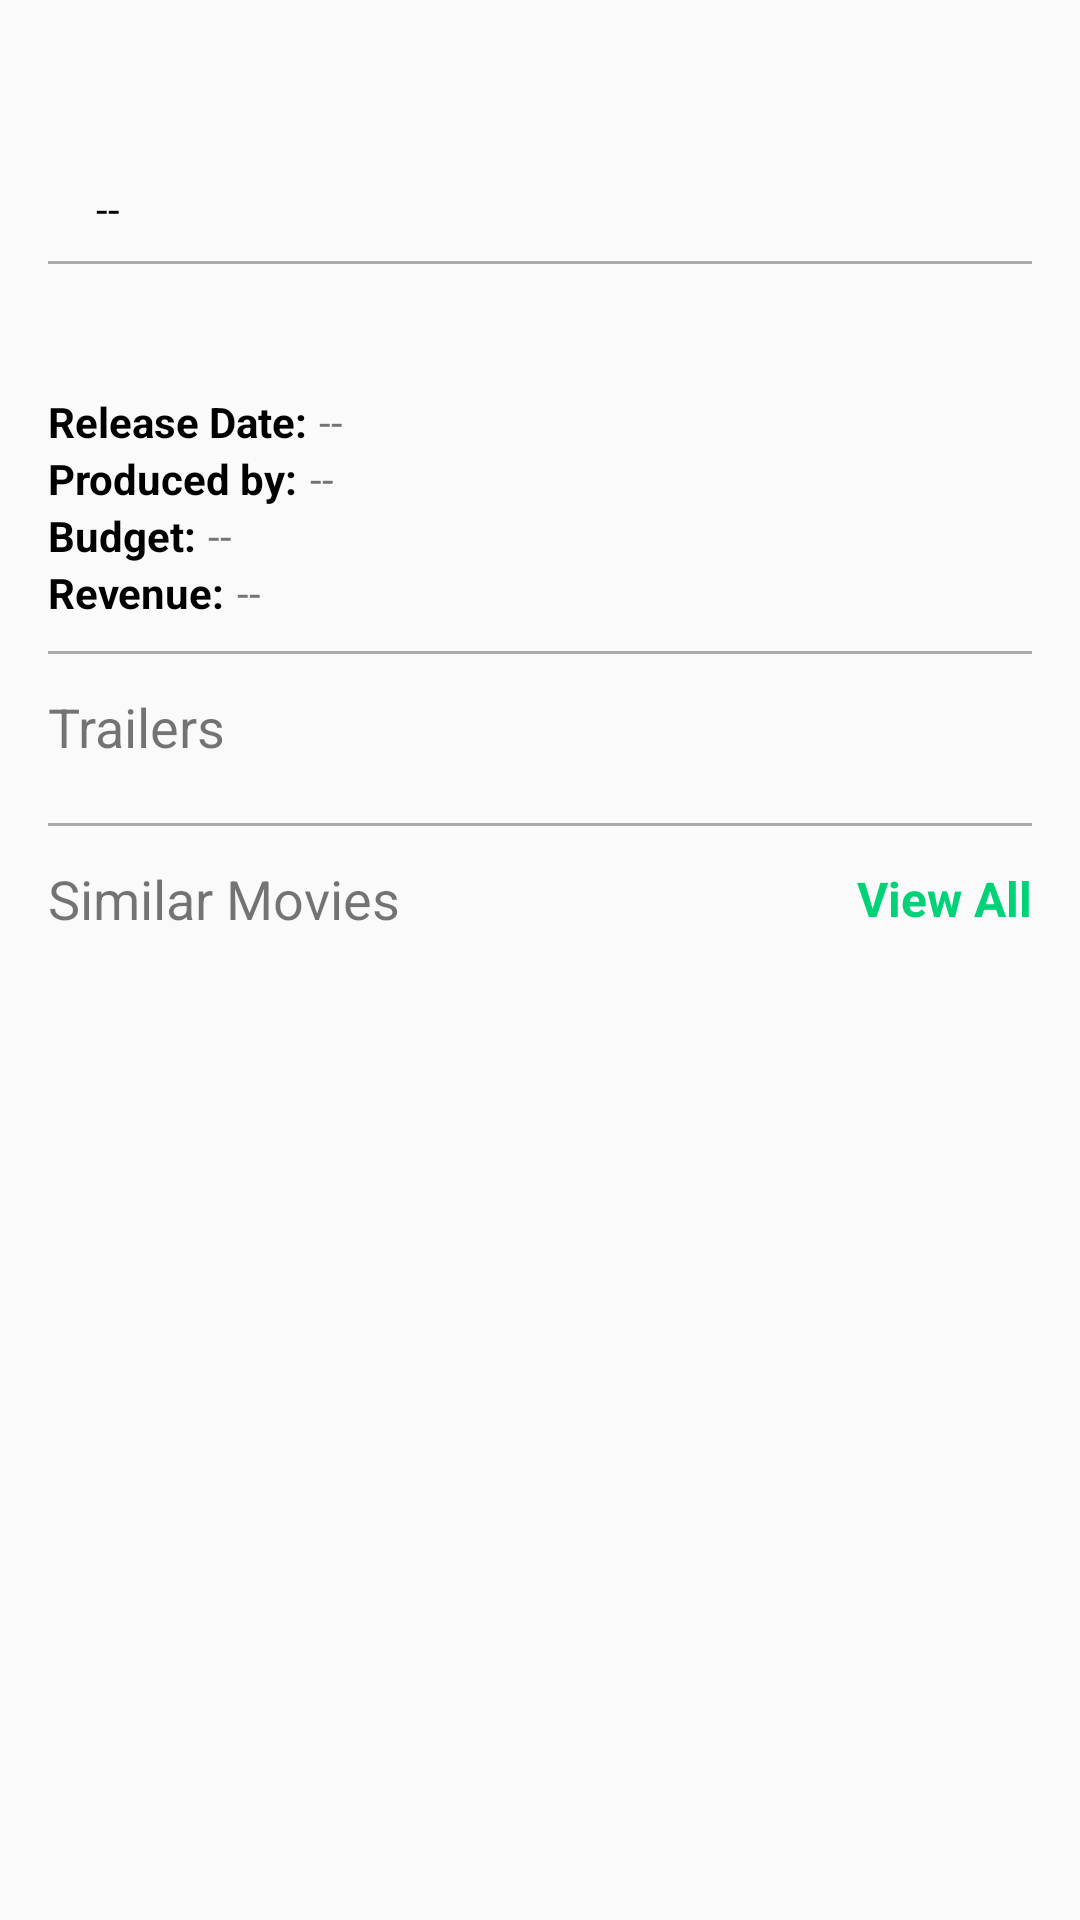

This screen was rendered from an Android layout file. Write that file and the resources it references.
<!-- AndroidManifest.xml: application theme AppTheme -->
<!-- res/layout/fragment_info.xml -->
<?xml version="1.0" encoding="utf-8"?>
<android.support.v4.widget.NestedScrollView xmlns:android="http://schemas.android.com/apk/res/android"
    xmlns:app="http://schemas.android.com/apk/res-auto"
    xmlns:tools="http://schemas.android.com/tools"
    android:orientation="vertical"
    android:layout_width="match_parent"
    android:layout_height="match_parent"
    app:layout_behavior="@string/appbar_scrolling_view_behavior"
    android:paddingStart="@dimen/activity_horizontal_margin"
    android:paddingLeft="@dimen/activity_horizontal_margin"
    android:paddingRight="@dimen/activity_horizontal_margin"
    android:paddingEnd="@dimen/activity_horizontal_margin"
    android:paddingBottom="@dimen/activity_horizontal_margin">

    <LinearLayout
        android:layout_width="match_parent"
        android:layout_height="wrap_content"
        android:orientation="vertical">

        <LinearLayout
            android:layout_width="wrap_content"
            android:layout_height="wrap_content"
            android:orientation="vertical"
            android:paddingTop="16dp">

            <ImageView
                android:layout_width="40dp"
                android:layout_height="40dp"
                android:src="@drawable/tmdbb" />

            <TextView
                android:id="@+id/tv_rating"
                android:layout_width="match_parent"
                android:layout_height="wrap_content"
                android:textColor="@android:color/black"
                tools:text="6.4"
                android:text="@string/dash"
                android:gravity="center"
                android:paddingTop="4dp"/>

        </LinearLayout>

        <View
            android:layout_width="match_parent"
            android:layout_height="1dp"
            android:background="@android:color/darker_gray"
            android:layout_marginTop="8dp"/>

        <TextView
            android:id="@+id/tv_overview"
            android:layout_width="match_parent"
            android:layout_height="wrap_content"
            android:layout_marginTop="8dp"
            android:textSize="14sp"
            android:textStyle="italic"
            android:textColor="@android:color/black"/>

        <LinearLayout
            android:layout_width="match_parent"
            android:layout_height="wrap_content"
            android:orientation="horizontal"
            android:layout_marginTop="16dp">

            <TextView
                android:layout_width="wrap_content"
                android:layout_height="wrap_content"
                android:text="@string/release_date"
                android:textStyle="bold"
                android:textColor="@android:color/black"/>

            <TextView
                android:id="@+id/tv_releaseDate"
                android:layout_width="match_parent"
                android:layout_height="wrap_content"
                android:text="@string/dash"
                android:paddingLeft="4dp"
                android:paddingStart="4dp"/>

        </LinearLayout>

        <LinearLayout
            android:layout_width="match_parent"
            android:layout_height="wrap_content"
            android:orientation="horizontal">

            <TextView
                android:layout_width="wrap_content"
                android:layout_height="wrap_content"
                android:text="@string/produced_by"
                android:textStyle="bold"
                android:textColor="@android:color/black"/>

            <TextView
                android:id="@+id/tv_producedBy"
                android:layout_width="match_parent"
                android:layout_height="wrap_content"
                android:text="@string/dash"
                android:paddingLeft="4dp"
                android:paddingStart="4dp"/>

        </LinearLayout>

        <LinearLayout
            android:layout_width="match_parent"
            android:layout_height="wrap_content"
            android:orientation="horizontal">

            <TextView
                android:layout_width="wrap_content"
                android:layout_height="wrap_content"
                android:text="@string/budget"
                android:textStyle="bold"
                android:textColor="@android:color/black"/>

            <TextView
                android:id="@+id/tv_budget"
                android:layout_width="match_parent"
                android:layout_height="wrap_content"
                android:text="@string/dash"
                android:paddingLeft="4dp"
                android:paddingStart="4dp"/>

        </LinearLayout>

        <LinearLayout
            android:layout_width="match_parent"
            android:layout_height="wrap_content"
            android:orientation="horizontal">

            <TextView
                android:layout_width="wrap_content"
                android:layout_height="wrap_content"
                android:text="@string/revenue"
                android:textStyle="bold"
                android:textColor="@android:color/black"/>

            <TextView
                android:id="@+id/tv_revenue"
                android:layout_width="match_parent"
                android:layout_height="wrap_content"
                android:text="@string/dash"
                android:paddingLeft="4dp"
                android:paddingStart="4dp"/>

        </LinearLayout>

        <View
            android:layout_width="match_parent"
            android:layout_height="1dp"
            android:background="@android:color/darker_gray"
            android:layout_marginTop="10dp"/>

        <TextView
            android:layout_width="wrap_content"
            android:layout_height="wrap_content"
            android:text="@string/trailers"
            android:textSize="18sp"
            android:layout_marginTop="12dp"/>

        <FrameLayout
            android:layout_width="match_parent"
            android:layout_height="wrap_content"
            android:layout_marginTop="12dp">

            <android.support.v7.widget.RecyclerView
                android:id="@+id/recyclerViewTrailer"
                android:layout_width="match_parent"
                android:layout_height="wrap_content">
            </android.support.v7.widget.RecyclerView>

            <include layout="@layout/no_result" android:id="@+id/noResult"
                android:visibility="gone"/>

        </FrameLayout>



        <View
            android:layout_width="match_parent"
            android:layout_height="1dp"
            android:background="@android:color/darker_gray"
            android:layout_marginTop="8dp"/>

        <LinearLayout
            android:layout_width="match_parent"
            android:layout_height="wrap_content"
            android:orientation="horizontal"
            android:layout_marginTop="12dp">

            <TextView
                android:layout_width="0dp"
                android:layout_height="wrap_content"
                android:text="@string/similar_movies"
                android:textSize="18sp"
                android:layout_weight="1"/>

            <TextView
                android:id="@+id/textViewAll"
                android:layout_width="wrap_content"
                android:layout_height="wrap_content"
                android:text="@string/view_all"
                android:textColor="@color/movieDbPrimaryColor"
                android:textSize="16sp"
                android:textStyle="bold"
                android:layout_gravity="center"/>

        </LinearLayout>


        <FrameLayout
            android:layout_width="match_parent"
            android:layout_height="wrap_content"
            android:layout_marginTop="14dp">

            <android.support.v7.widget.RecyclerView
                android:id="@+id/recyclerViewMovies"
                android:layout_width="match_parent"
                android:layout_height="wrap_content">
            </android.support.v7.widget.RecyclerView>

            <include layout="@layout/no_result" android:id="@+id/noResultSimilar"
                android:visibility="gone"/>

        </FrameLayout>




    </LinearLayout>

</android.support.v4.widget.NestedScrollView>
<!-- res/layout/no_result.xml (included above) -->
<?xml version="1.0" encoding="utf-8"?>
<LinearLayout xmlns:android="http://schemas.android.com/apk/res/android"
    android:orientation="vertical" android:layout_width="match_parent"
    android:layout_height="match_parent">

    <ImageView
        android:layout_width="70dp"
        android:layout_height="70dp"
        android:src="@drawable/ic_sentiment_neutral_black_24dp"
        android:layout_gravity="center"
        android:layout_marginTop="16dp"/>

    <TextView
        android:layout_width="match_parent"
        android:layout_height="wrap_content"
        android:text="@string/no_result_found"
        android:textStyle="bold"
        android:gravity="center"
        android:textSize="16sp"
        android:paddingTop="8dp"
        android:textColor="@color/lightGrey"/>

</LinearLayout>
<!-- resources referenced by this layout -->
<resources>
  <color name="lightGrey">#D3D3D3</color>
  <color name="movieDbPrimaryColor">#01d277</color>
  <dimen name="activity_horizontal_margin">16dp</dimen>
  <!-- drawable ic_sentiment_neutral_black_24dp (drawable) -->
  <vector xmlns:android="http://schemas.android.com/apk/res/android"
          android:width="24dp"
          android:height="24dp"
          android:viewportWidth="24.0"
          android:viewportHeight="24.0">
      <path
          android:fillColor="#D3D3D3"
          android:pathData="M9,14h6v1.5H9z"/>
      <path
          android:fillColor="#D3D3D3"
          android:pathData="M15.5,9.5m-1.5,0a1.5,1.5 0,1 1,3 0a1.5,1.5 0,1 1,-3 0"/>
      <path
          android:fillColor="#D3D3D3"
          android:pathData="M8.5,9.5m-1.5,0a1.5,1.5 0,1 1,3 0a1.5,1.5 0,1 1,-3 0"/>
      <path
          android:fillColor="#D3D3D3"
          android:pathData="M11.99,2C6.47,2 2,6.48 2,12s4.47,10 9.99,10C17.52,22 22,17.52 22,12S17.52,2 11.99,2zM12,20c-4.42,0 -8,-3.58 -8,-8s3.58,-8 8,-8 8,3.58 8,8 -3.58,8 -8,8z"/>
  </vector>
  <string name="budget">Budget:</string>
  <string name="dash">--</string>
  <string name="no_result_found">No Result Found</string>
  <string name="produced_by">Produced by:</string>
  <string name="release_date">Release Date:</string>
  <string name="revenue">Revenue:</string>
  <string name="similar_movies">Similar Movies</string>
  <string name="trailers">Trailers</string>
  <string name="view_all">View All</string>
  <style name="AppTheme" parent="Theme.AppCompat.Light.DarkActionBar">
          
          <item name="colorPrimary">@color/colorPrimary</item>
          <item name="colorPrimaryDark">@color/colorPrimaryDark</item>
          <item name="colorAccent">@color/colorAccent</item>
      </style>
  <color name="colorPrimary">#795548</color>
  <color name="colorPrimaryDark">#5D4037</color>
  <color name="colorAccent">#607D8B</color>
</resources>
